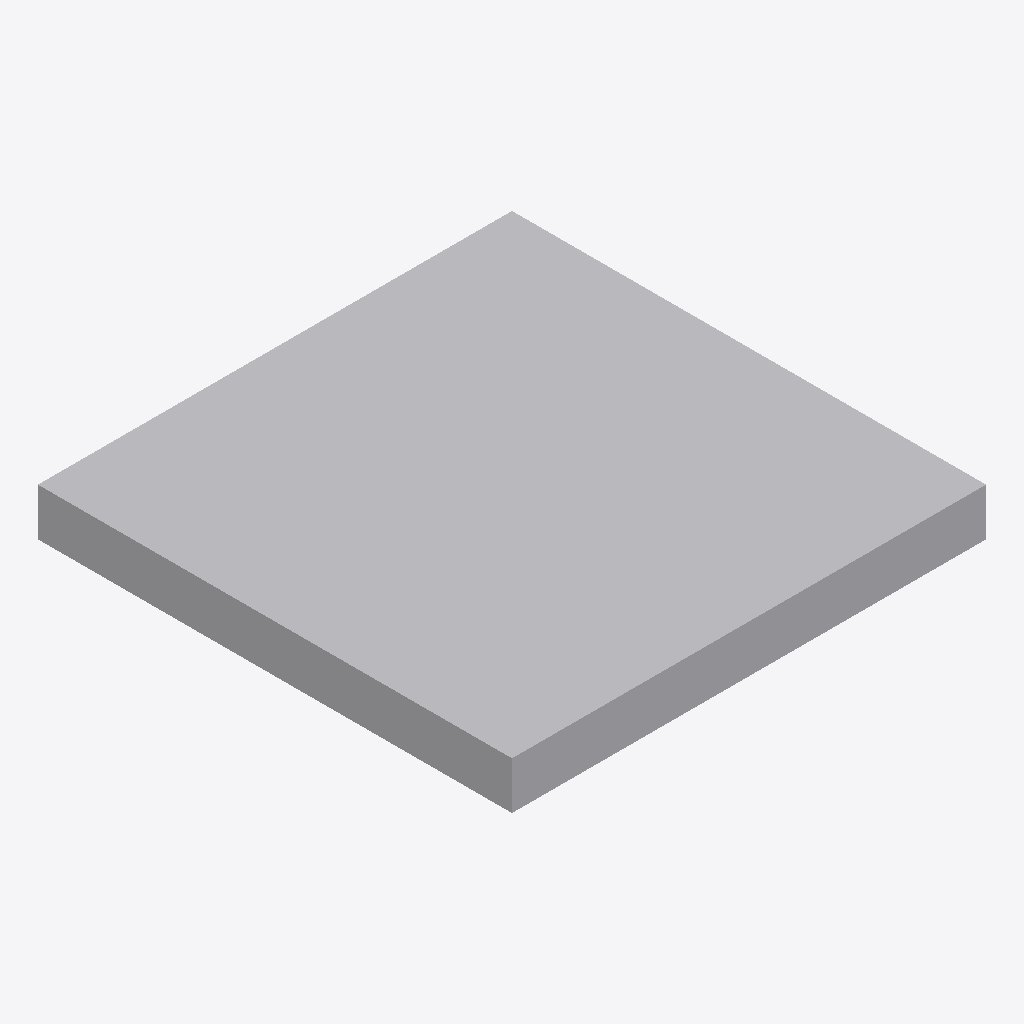
Isometric view of an IFC building model (IFC-SPF (STEP), schema IFC4, length unit metre), seen from the south-west, elements coloured by IFC class: 1 other element (light grey).
Extent 0.300 m × 0.300 m × 0.030 m (x, y, z). Storeys (1): Level 1 at 0.00 m. Elements (1): 1 IfcFurniture.

HEADER;
FILE_DESCRIPTION(('ViewDefinition [CoordinationView]'),'2;1');
FILE_NAME('','2026-11-09T11:19:48',(''),(''),'IfcOpenShell 0.8.0','IfcOpenShell 0.8.0','');
FILE_SCHEMA(('IFC4'));
ENDSEC;
DATA;
#9=IFCPROJECT('25El5cI5fBnAKSX3mmoyx3',$,'Project',$,$,$,$,(#8),#5);
#10=IFCSITE('2f5XuOscf7s9odr5zRNktB',$,'Site',$,$,$,$,$,.ELEMENT.,$,$,$,$,$);
#12=IFCBUILDING('0_9Um9EGn2ueMM1P$NEvQf',$,'Building',$,$,$,$,$,.ELEMENT.,$,$,$);
#16=IFCBUILDINGSTOREY('1VVB9no_n1NQTvYrs7JgxU',$,'Level 1',$,$,#21,$,$,.ELEMENT.,0.0);
#18=IFCFURNITURE('1rN9b7pwbBLfsvi9jffOAj',$,$,$,'Main Drain',#37,#42,$,.USERDEFINED.);
ENDSEC;
